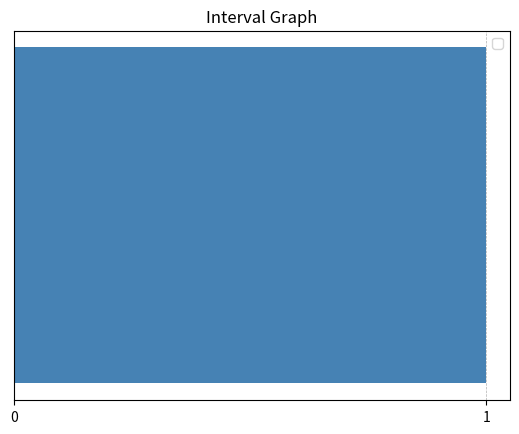

Source code (Python):
#!/usr/bin/env python3
import argparse
import random
import timeit
from collections import OrderedDict

import matplotlib.pyplot as plt
from matplotlib.patches import Patch


def intervalGraphGen(order):
    """
    Normalized interval model to generate random interval graphs

    :param order: The graph order
    :return: a tuple list representing a random interval graphs
    """
    remaining = [i for i in range(2 * order)]
    graph = []
    while remaining:
        i = random.randint(0, len(remaining) - 2)
        left = remaining.pop(i)
        right = remaining.pop(random.randint(i, len(remaining) - 1))
        graph.append((left, right))
    return graph


def drawGraphTerminal(graph):
    """
    Draw the graph on the terminal

    :param graph: the graph to draw
    """
    for interval in graph:
        left = interval[0]
        right = interval[1]
        res = ""
        for i in range(2 * len(graph)):
            if i == left:
                res += "|"
            elif i == right:
                res += ">"
            elif left < i < right:
                res += "-"
            else:
                res += " "
        print(res)


def drawGraphWindow(graph, colors=None, labels=None, title="Interval Graph"):
    """
    Add a new window for a graph to be drawn

    :param graph: the graph to draw
    :param colors: list of the colors of the graphs intervals
    :param labels: list of label for the intervals
    :param title: the graph title
    """
    if labels is None:
        labels = []
    if colors is None:
        colors = ['steelblue']

    fig, ax = plt.subplots()
    y_pos = range(len(graph))
    longueurs = [end - start for start, end in graph]
    start_points = [start for start, end in graph]
    end_points = [end for start, end in graph]
    ax.set_xticks(start_points + end_points, start_points + end_points)
    ax.grid(axis='x', linestyle='--', linewidth=0.5)
    ax.set_yticks([])
    ax.set_ylabel('')

    legend_elements = []
    unique_colors = OrderedDict()
    for color, label in zip(colors, labels):
        if color not in unique_colors:
            unique_colors[color] = label
            legend_elements.append(Patch(facecolor=color))
    for i, color in enumerate(unique_colors.keys()):
        legend_elements[i].set_label(unique_colors[color])
    ax.set_title(title)
    ax.barh(y_pos, longueurs, left=start_points, color=colors)
    ax.legend(handles=legend_elements)


def neighbor(graph, v):
    """
    The neighbor for an interval v in a graph

    :param graph: a graph
    :param v: an interval
    :return: the list of the neighbor of v in the graph
    """
    l_v = v[0]
    r_v = v[1]
    neighbor = []
    for interval in graph:
        l_i = interval[0]
        r_i = interval[1]
        if l_v < l_i < r_v or l_v < r_i < r_v or l_i < l_v and r_v < r_i:
            neighbor.append(interval)
    return neighbor


def closedNeighbor(graph, v):
    """
    The neighbor of v union v

    :param graph: a graph
    :param v: an interval
    :return: the neighbor of v union v in the graph
    """
    return neighbor(graph, v) + [v]


def intervalGraphBruteForceGenerator(order):
    """
    Generator of all interval graphs from an order
    f a func defining the number of graph generated:
    - f(0) = 0
    - f(order) = (2 * order - 1) * f(order - 1)

    :param order: order of graphs
    :return: list of position representing all the possibilities for the interval graphs for order
    """
    graphs = []
    if (order < 1):
        return graphs
    graphs.append([0])
    for i in range((2 * order)- 1):
        newGraphs = []
        for j in range(len(graphs)):
            graph = graphs[j]
            maxPossibility = max(graph)+1 # maximum possibility for the next position
            if maxPossibility > order - 1:
                maxPossibility = order - 1
            possibilities = [i for i in range(maxPossibility+1)]
            for n in range(maxPossibility+1):
                if graph.count(n) > 1: # removing already ended possibilities
                    possibilities.remove(n)
            for possibility in possibilities:
                g = graph.copy()
                g.append(possibility)
                newGraphs.append(g)
        graphs = newGraphs.copy()
    return graphs


def graphFromPosition(positions):
    """
    Generate a graph from a list of position

    :param positions: a list of position representing the interval disposition
    :return: a tuple list representing a graph
    """
    graph = []
    res = {i : [] for i in range(len(positions)//2)}
    for i in range(len(positions)):
        res[positions[i]].append(i)
    for i in range(len(res)):
        graph.append((res[i][0],res[i][1]))
    return graph


if __name__ == '__main__':
    parser = argparse.ArgumentParser(description='Generate an interval graph')
    parser.add_argument('-o', '--order', type=int, help='the order of the graph', default=1)
    parser.add_argument('-a', '--all', dest='allGraph', action='store_true', help='generate all graph from order')
    parser.add_argument('-dt', '--draw-terminal', dest='drawTerminal', action='store_true', help='draw the graph on terminal instead of matplotlib')
    parser.add_argument('-t', '--time', dest='time', action='store_true', help='show the run time')
    args = vars(parser.parse_args())

    start = timeit.default_timer()
    if args['allGraph']:
        graphsPos = intervalGraphBruteForceGenerator(args['order'])
        graphs = []
        for graphPos in graphsPos:
            graph = graphFromPosition(graphPos)
            graphs.append(graph)
        if args['drawTerminal']:
            for graph in graphs:
                drawGraphTerminal(graph)
        else:
            for graph in graphs:
                drawGraphWindow(graph)
    else:
        graph = intervalGraphGen(args['order'])
        if args['drawTerminal']:
            drawGraphTerminal(graph)
        else:
            drawGraphWindow(graph)
    stop = timeit.default_timer()
    if (args['time']):
        print('Run time : ', stop-start, " sec")
    plt.show()
